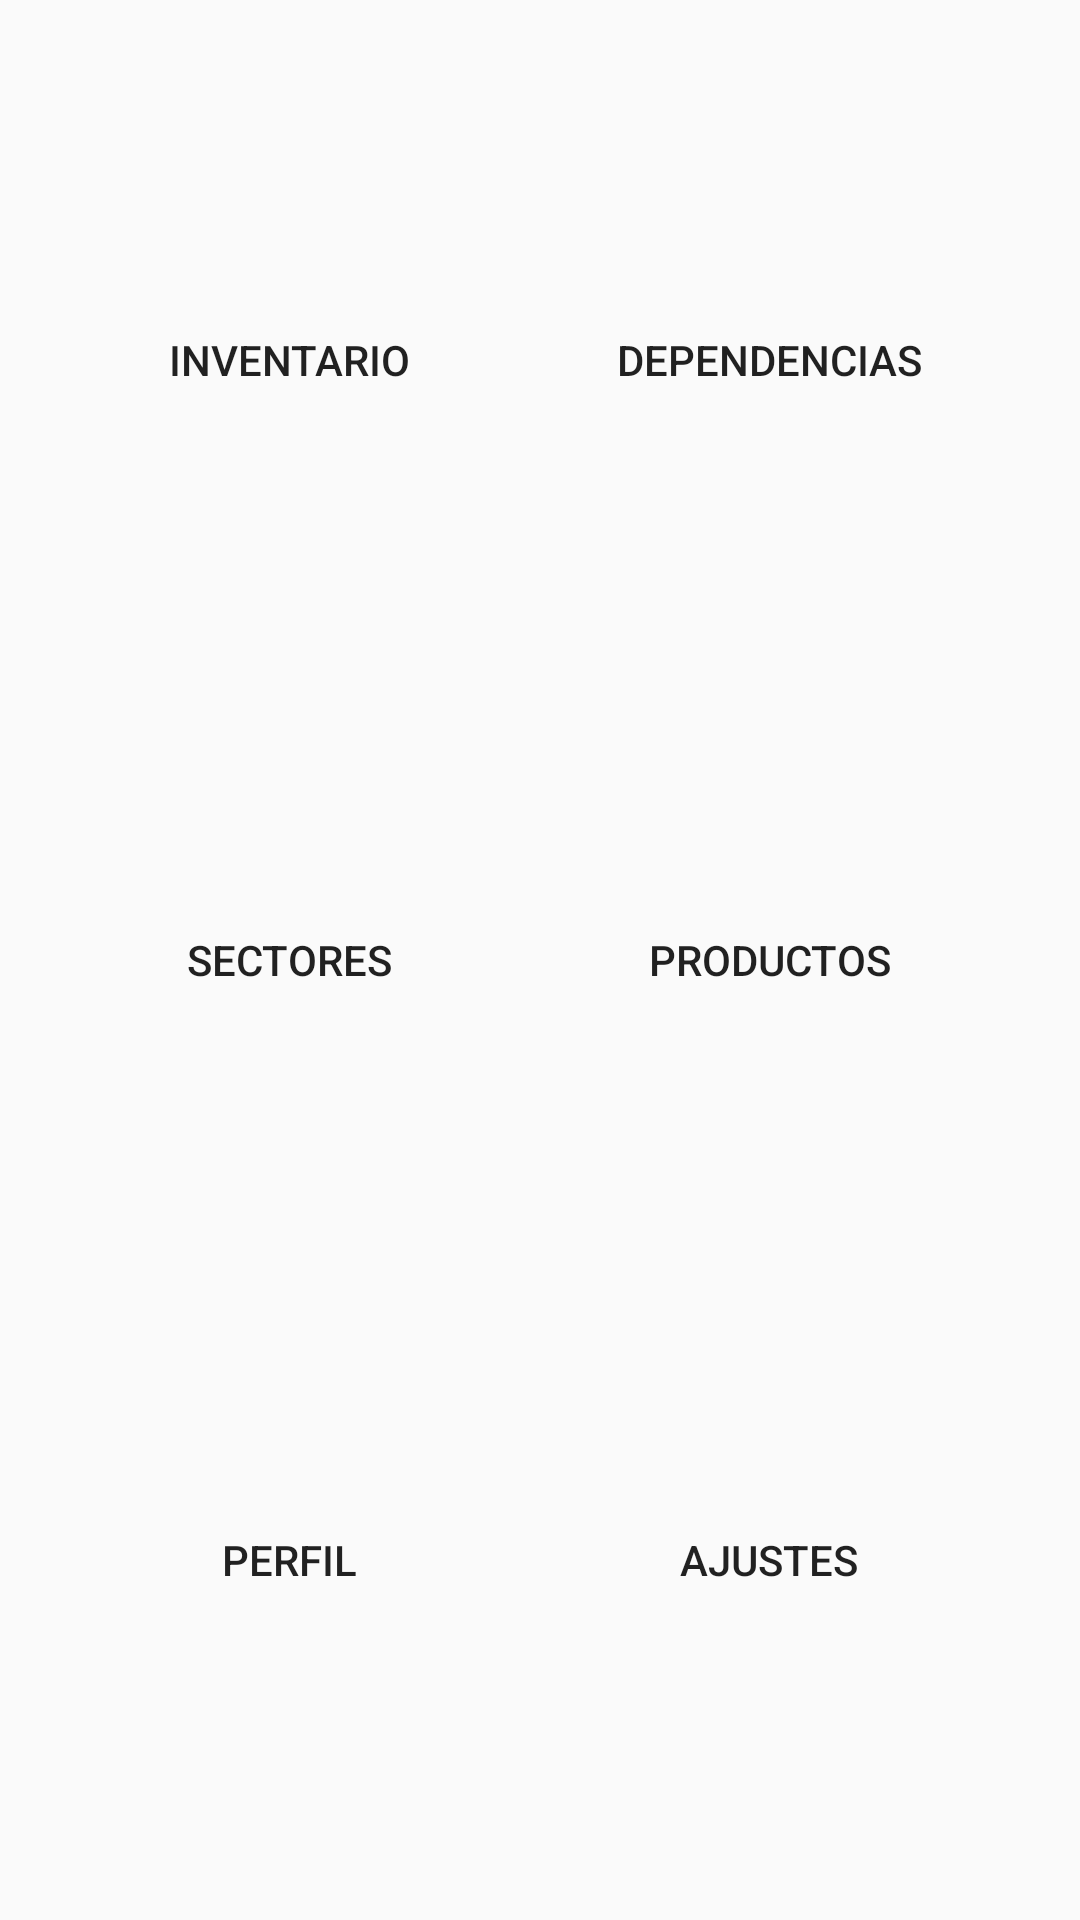

Reconstruct the res/layout file that produces this screen, plus the resources it refers to.
<!-- AndroidManifest.xml: application theme AppTheme -->
<!-- res/layout/activity_dash.xml -->
<?xml version="1.0" encoding="utf-8"?>
<TableLayout xmlns:android="http://schemas.android.com/apk/res/android"
    xmlns:app="http://schemas.android.com/apk/res-auto"
    xmlns:tools="http://schemas.android.com/tools"
    android:layout_width="match_parent"
    android:layout_height="match_parent"
    tools:context=".iu.DashActivity"
    android:stretchColumns="0,1"
    android:padding="@dimen/tlDashMargin">

    <TableRow
        android:layout_weight="1">
        <Button
            android:id="@+id/button"
            android:layout_width="wrap_content"
            android:layout_height="match_parent"
            android:text="@string/Inbentory"
            android:background="@drawable/round_corner"
            android:layout_margin="@dimen/btDash"/>

        <Button
            android:id="@+id/btDependency"
            android:layout_width="wrap_content"
            android:layout_height="match_parent"
            android:text="@string/Dependecias"
            android:background="@drawable/round_corner"
            android:layout_margin="@dimen/btDash" />
    </TableRow>
    <TableRow
        android:layout_weight="1">
        <Button
            android:id="@+id/btSectores"
            android:layout_width="wrap_content"
            android:layout_height="match_parent"
            android:text="@string/sectores"
            android:background="@drawable/round_corner"
            android:layout_margin="@dimen/btDash" />

        <Button
            android:id="@+id/button4"
            android:layout_width="wrap_content"
            android:layout_height="match_parent"
            android:text="@string/productos"
            android:background="@drawable/round_corner"
            android:layout_margin="@dimen/btDash" />
    </TableRow>
    <TableRow
        android:layout_weight="1">
        <Button
            android:id="@+id/button5"
            android:layout_width="wrap_content"
            android:layout_height="match_parent"
            android:text="@string/perfil"
            android:background="@drawable/round_corner"
            android:layout_margin="@dimen/btDash" />

        <Button
            android:id="@+id/button6"
            android:layout_width="wrap_content"
            android:layout_height="match_parent"
            android:text="@string/ajustes"
            android:background="@drawable/round_corner"
            android:layout_margin="@dimen/btDash" />
    </TableRow>

</TableLayout>
<!-- resources referenced by this layout -->
<resources>
  <dimen name="btDash">10dp</dimen>
  <dimen name="tlDashMargin">20dp</dimen>
  <string name="Dependecias">Dependencias</string>
  <string name="Inbentory">Inventario</string>
  <string name="ajustes">Ajustes</string>
  <string name="perfil">Perfil</string>
  <string name="productos">Productos</string>
  <string name="sectores">Sectores</string>
  <style name="AppTheme" parent="Theme.AppCompat.Light.DarkActionBar">
          
          <item name="colorPrimary">@color/primaryColor</item>
          <item name="colorPrimaryDark">@color/primaryDarkColor</item>
          <item name="colorAccent">@color/primaryColor</item>
      </style>
  <color name="primaryColor">#00bcd4</color>
  <color name="primaryDarkColor">#008ba3</color>
</resources>
